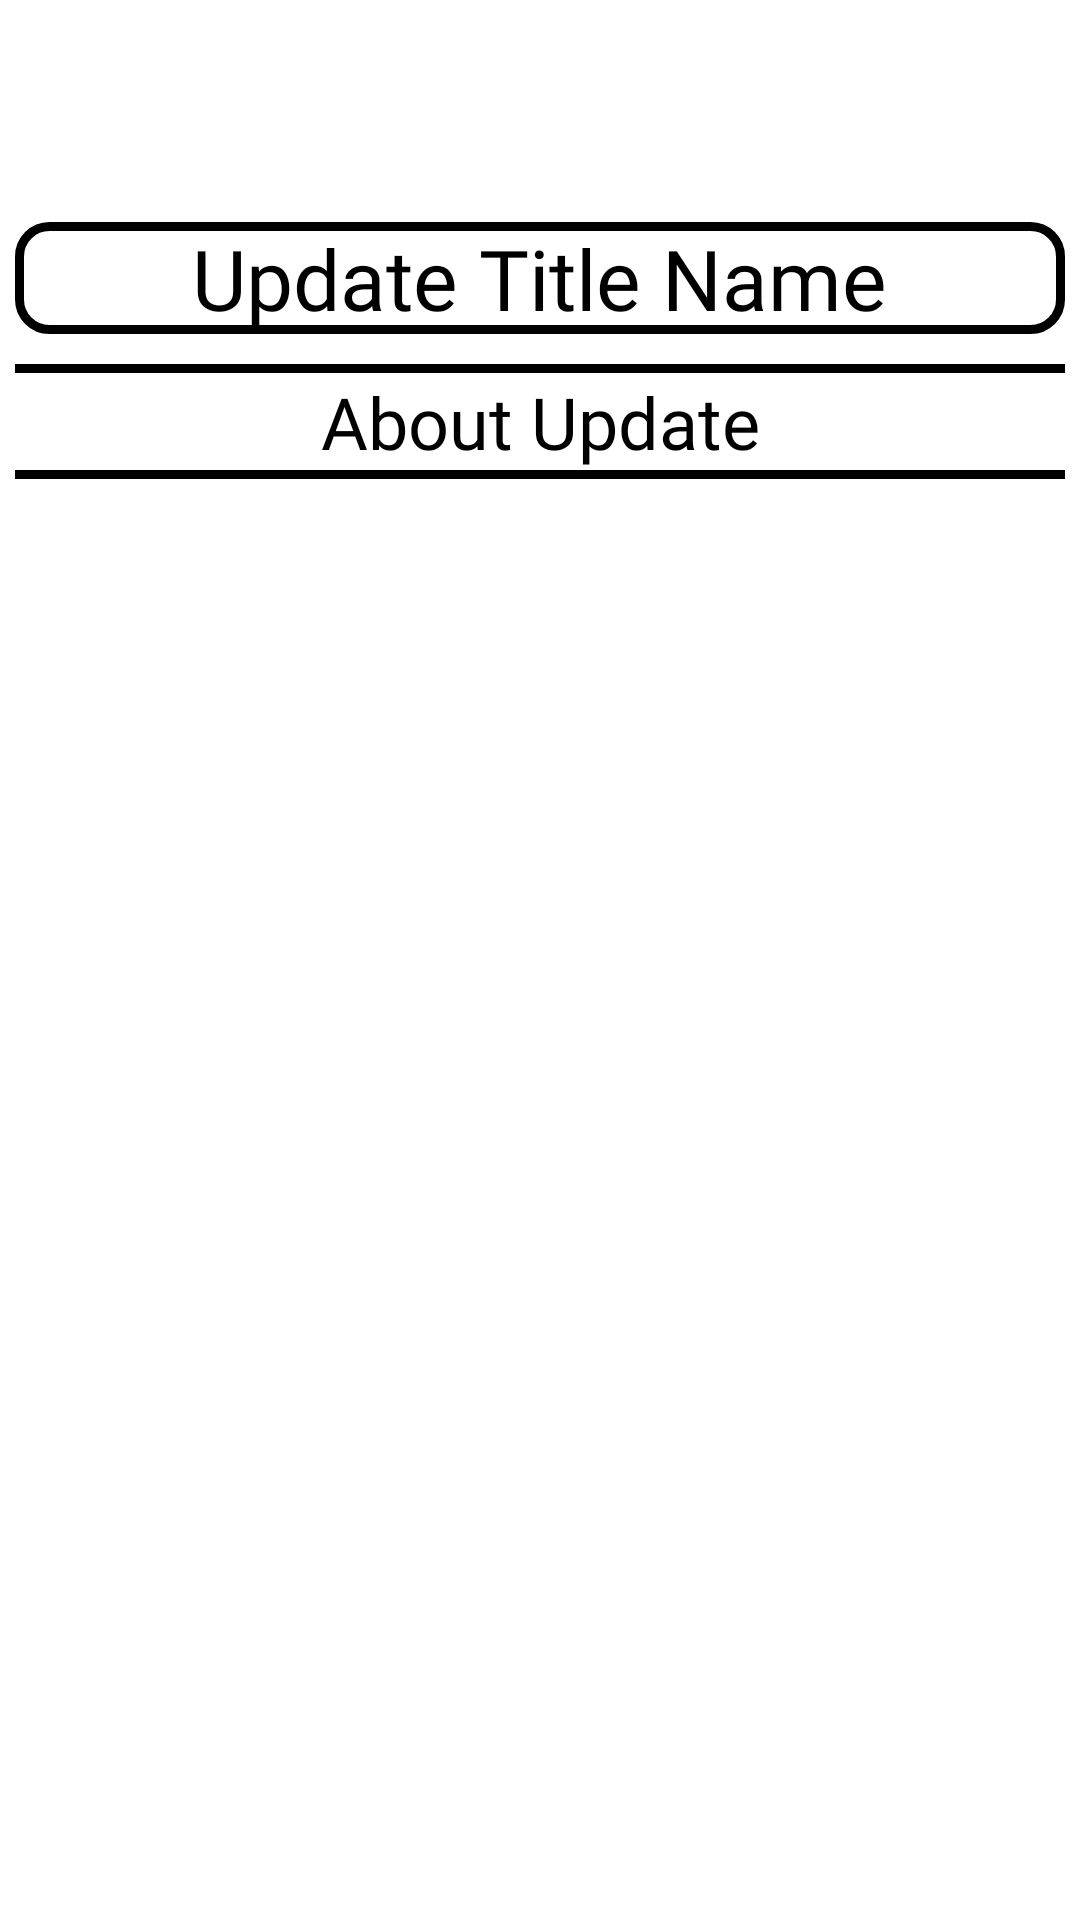

Write the Android layout XML for this screen, with the resource values it uses.
<!-- AndroidManifest.xml: application theme Theme.TarixTest -->
<!-- res/layout/fragment_update.xml -->
<?xml version="1.0" encoding="utf-8"?>
<androidx.constraintlayout.widget.ConstraintLayout xmlns:android="http://schemas.android.com/apk/res/android"
    xmlns:app="http://schemas.android.com/apk/res-auto"
    android:layout_width="match_parent"
    android:layout_height="match_parent"
    android:background="@color/white"
    android:id="@+id/drawer_layout">

    <androidx.appcompat.widget.LinearLayoutCompat
        android:id="@+id/messageLayout"
        android:layout_width="match_parent"
        android:layout_height="match_parent"
        android:layout_marginTop="?attr/actionBarSize"
        android:orientation="vertical">
        <androidx.appcompat.widget.LinearLayoutCompat
            android:layout_width="match_parent"
            android:layout_height="wrap_content"
            android:gravity="center"
            android:layout_marginTop="10dp"
            android:background="@drawable/style_test_default_answer"
            android:layout_marginStart="5dp"
            android:layout_marginEnd="5dp">
            <androidx.appcompat.widget.AppCompatTextView
                android:id="@+id/updateTitle"
                android:layout_width="wrap_content"
                android:layout_height="wrap_content"
                android:gravity="center"
                android:text="Update Title Name"
                android:textColor="@color/black"
                android:maxWidth="350dp"
                android:textSize="28sp"
                android:fontFamily="@font/pre_hear_regular"/>
        </androidx.appcompat.widget.LinearLayoutCompat>
        <androidx.appcompat.widget.LinearLayoutCompat
            android:layout_width="match_parent"
            android:layout_height="wrap_content"
            android:gravity="center"
            android:layout_marginTop="10dp"
            android:orientation="vertical">
            <androidx.appcompat.widget.AppCompatTextView
                android:layout_width="match_parent"
                android:layout_height="3dp"
                android:layout_marginStart="5dp"
                android:layout_marginEnd="5dp"
                android:background="@color/black"/>
            <androidx.appcompat.widget.AppCompatTextView
                android:id="@+id/updateAbout"
                android:layout_width="match_parent"
                android:layout_height="wrap_content"
                android:gravity="center"
                android:text="About Update"
                android:textColor="@color/black"
                android:maxWidth="350dp"
                android:textSize="24sp"
                android:fontFamily="@font/pre_hear_regular"/>
            <androidx.appcompat.widget.AppCompatTextView
                android:layout_width="match_parent"
                android:layout_height="3dp"
                android:background="@color/black"
                android:layout_marginStart="5dp"
                android:layout_marginEnd="5dp"/>
        </androidx.appcompat.widget.LinearLayoutCompat>
    </androidx.appcompat.widget.LinearLayoutCompat>
</androidx.constraintlayout.widget.ConstraintLayout>
<!-- resources referenced by this layout -->
<resources>
  <color name="black">#FF000000</color>
  <color name="white">#FFFFFFFF</color>
  <!-- drawable style_test_default_answer (drawable) -->
  <?xml version="1.0" encoding="utf-8"?>
  <shape xmlns:android="http://schemas.android.com/apk/res/android">
      <stroke android:color="@color/black" android:width="3dp"/>
      <corners android:radius="10dp"/> />
  </shape>
  <style name="Theme.TarixTest" parent="Base.Theme.TarixTest" />
  <style name="Base.Theme.TarixTest" parent="Theme.Material3.DayNight.NoActionBar">
          
          
          <item name="android:textColorPrimary">@color/black</item>
          <item name="android:windowBackground">@color/white</item>
      </style>
</resources>
